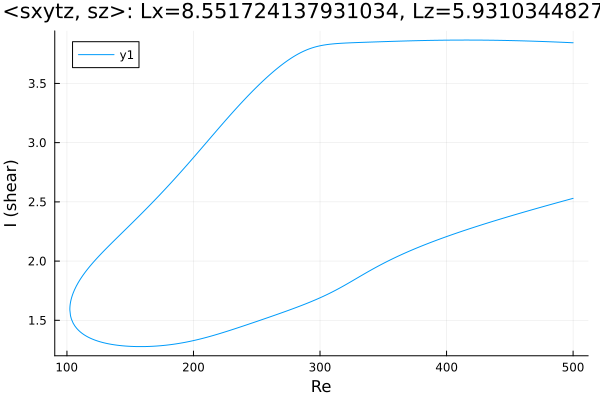

Data behind this chart, as committed beside it:
Re, shear
500.0, 3.844
498.9, 3.844
497.5, 3.845
496.1, 3.845
494.7, 3.846
493.2, 3.847
491.8, 3.847
490.4, 3.848
489, 3.849
487.6, 3.849
486.2, 3.85
484.8, 3.851
483.3, 3.851
481.9, 3.852
480.5, 3.852
480.1, 3.853
478.7, 3.853
477.3, 3.854
475.9, 3.854
474.5, 3.855
473, 3.855
471.6, 3.856
470.2, 3.856
468.8, 3.857
467.4, 3.857
466, 3.858
464.6, 3.858
463.1, 3.859
461.7, 3.859
460.3, 3.86
458.9, 3.86
457.5, 3.86
456.1, 3.861
454.7, 3.861
453.2, 3.861
451.8, 3.862
450.4, 3.862
449, 3.862
447.6, 3.863
446.2, 3.863
444.8, 3.863
443.3, 3.864
441.9, 3.864
440.5, 3.864
439.1, 3.864
437.7, 3.865
436.3, 3.865
434.9, 3.865
433.4, 3.865
432, 3.865
430.6, 3.866
429.2, 3.866
427.8, 3.866
426.4, 3.866
425, 3.866
423.5, 3.866
422.1, 3.866
420.7, 3.866
419.3, 3.866
417.9, 3.866
... 571 more rows
